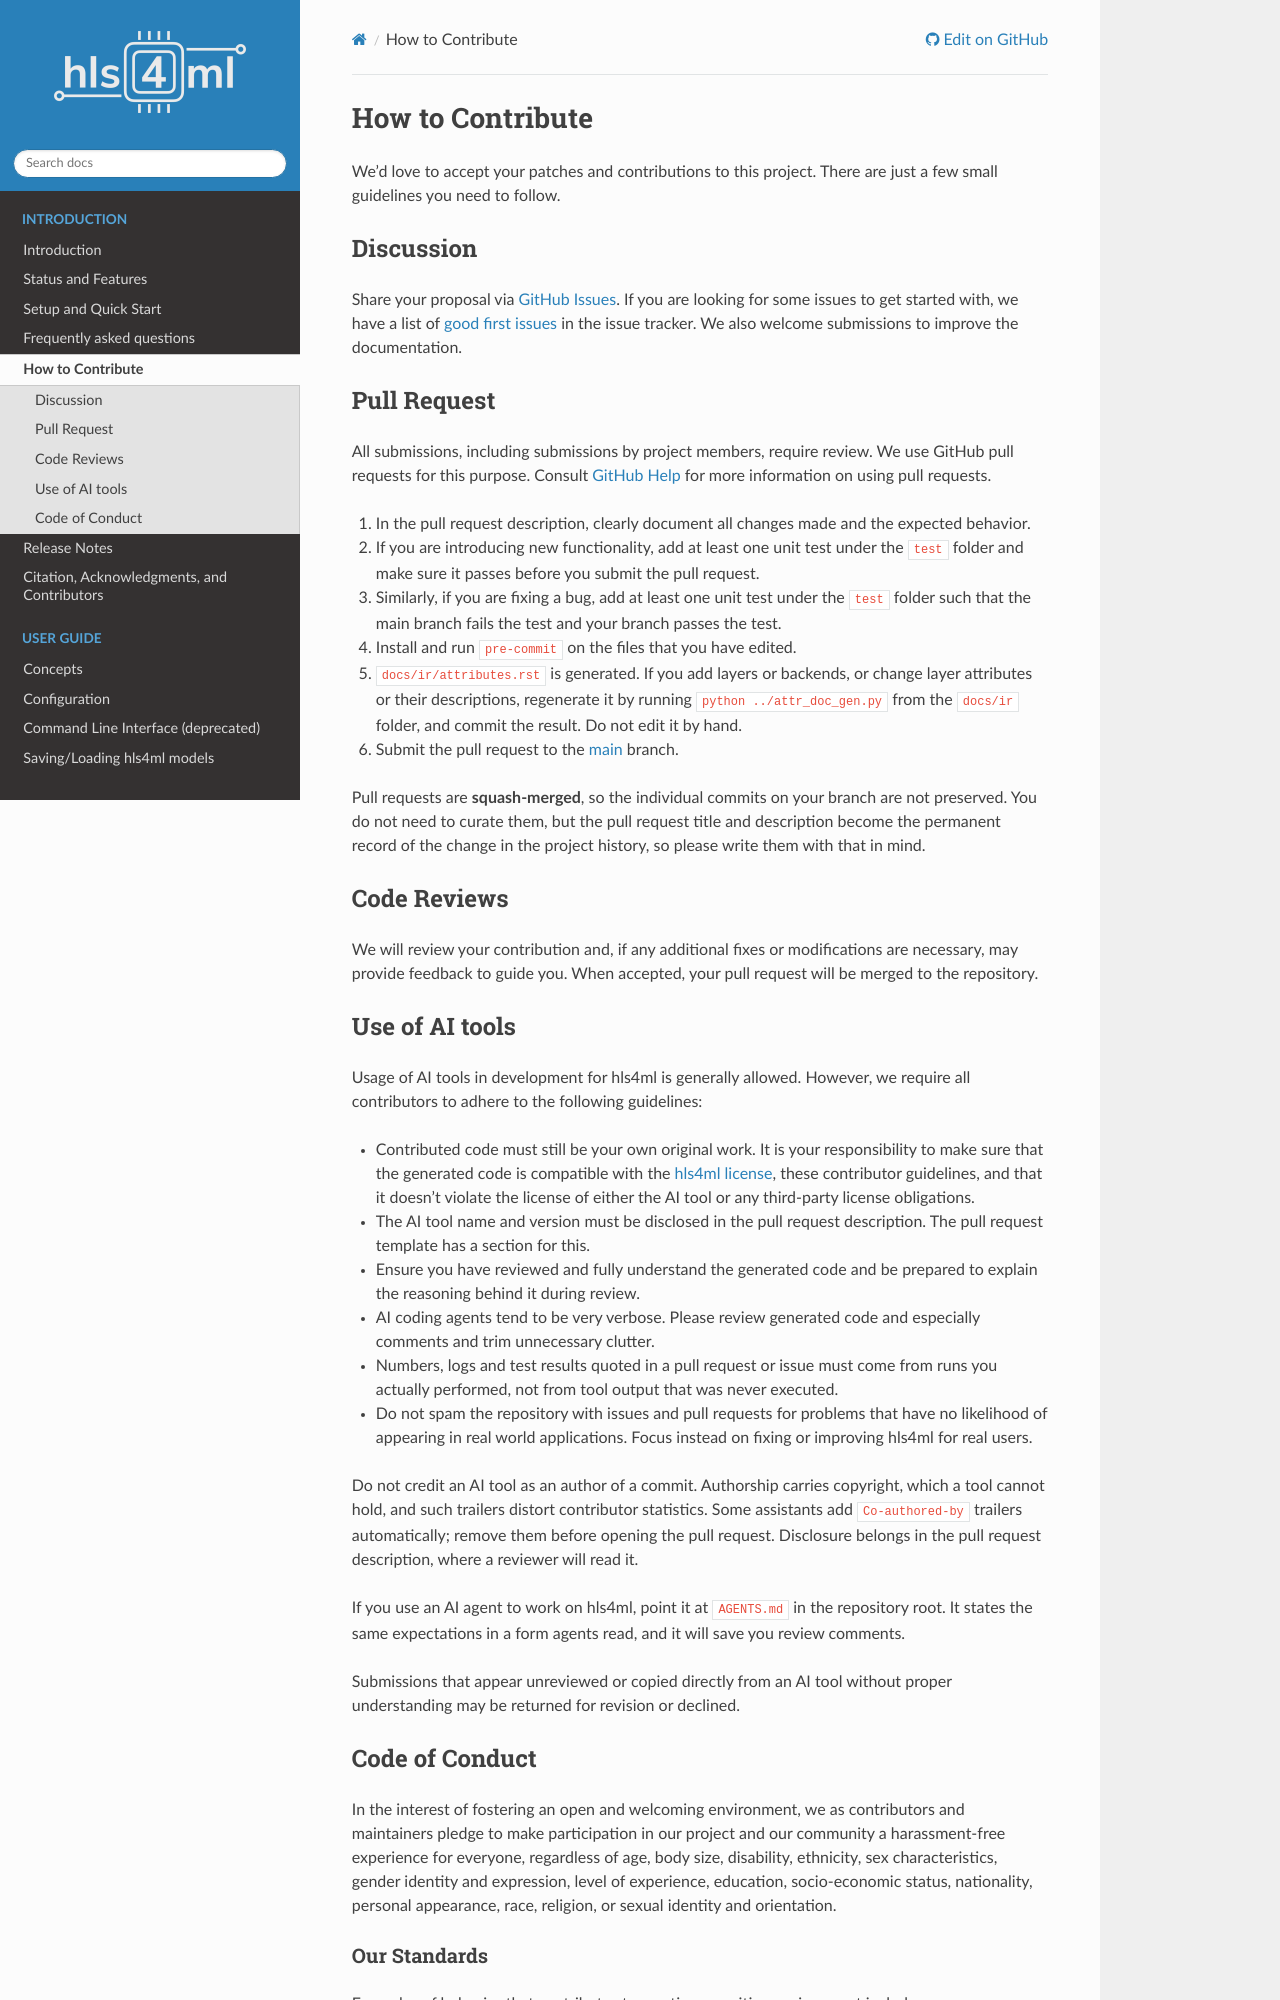

repository: fastmachinelearning/hls4ml · page: intro/contributing.html · generator: sphinx

# How to Contribute

We'd love to accept your patches and contributions to this project.
There are just a few small guidelines you need to follow.

## Discussion

Share your proposal via [GitHub Issues](https://github.com/fastmachinelearning/hls4ml/issues).
If you are looking for some issues to get started with, we have a list of [good first issues](https://github.com/fastmachinelearning/hls4ml/labels/good%20first%20issue) in the issue tracker.
We also welcome submissions to improve the documentation.

## Pull Request

All submissions, including submissions by project members, require review.
We use GitHub pull requests for this purpose.
Consult [GitHub Help](https://help.github.com/articles/about-pull-requests/) for more information on using pull requests.

1. In the pull request description, clearly document all changes made and the expected behavior.
2. If you are introducing new functionality, add at least one unit test under the `test` folder and make sure it passes before you submit the pull request.
3. Similarly, if you are fixing a bug, add at least one unit test under the `test` folder such that the main branch fails the test and your branch passes the test.
4. Install and run `pre-commit` on the files that you have edited.
5. `docs/ir/attributes.rst` is generated. If you add layers or backends, or change layer attributes or their descriptions, regenerate it by running `python ../attr_doc_gen.py` from the `docs/ir` folder, and commit the result. Do not edit it by hand.
6. Submit the pull request to the [main](https://github.com/fastmachinelearning/hls4ml) branch.

Pull requests are **squash-merged**, so the individual commits on your branch are not preserved.
You do not need to curate them, but the pull request title and description become the permanent record of
the change in the project history, so please write them with that in mind.

## Code Reviews

We will review your contribution and, if any additional fixes or modifications are necessary, may provide feedback to guide you.
When accepted, your pull request will be merged to the repository.

## Use of AI tools

Usage of AI tools in development for hls4ml is generally allowed. However, we require all contributors to adhere to the following guidelines:

- Contributed code must still be your own original work. It is your responsibility to make sure that the generated code is compatible with the [hls4ml license](https://github.com/fastmachinelearning/hls4ml/blob/main/LICENSE), these contributor guidelines, and that it doesn't violate the license of either the AI tool or any third-party license obligations.
- The AI tool name and version must be disclosed in the pull request description. The pull request template has a section for this.
- Ensure you have reviewed and fully understand the generated code and be prepared to explain the reasoning behind it during review.
- AI coding agents tend to be very verbose. Please review generated code and especially comments and trim unnecessary clutter.
- Numbers, logs and test results quoted in a pull request or issue must come from runs you actually performed, not from tool output that was never executed.
- Do not spam the repository with issues and pull requests for problems that have no likelihood of appearing in real world applications. Focus instead on fixing or improving hls4ml for real users.

Do not credit an AI tool as an author of a commit. Authorship carries copyright, which a tool cannot hold, and
such trailers distort contributor statistics. Some assistants add `Co-authored-by` trailers automatically;
remove them before opening the pull request. Disclosure belongs in the pull request description, where a
reviewer will read it.

If you use an AI agent to work on hls4ml, point it at [`AGENTS.md`](https://github.com/fastmachinelearning/hls4ml/blob/main/AGENTS.md) in the repository root. It
states the same expectations in a form agents read, and it will save you review comments.

Submissions that appear unreviewed or copied directly from an AI tool without proper understanding may be returned for revision or declined.
